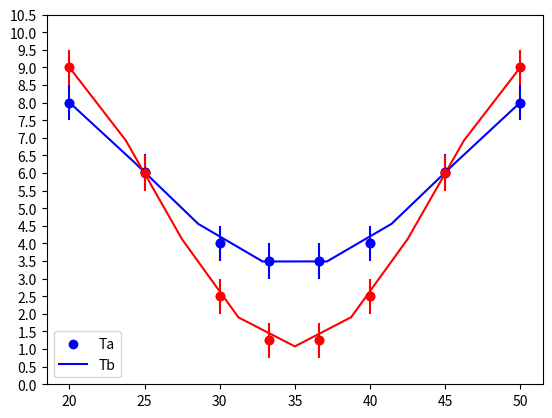

Write Python code to recreate this figure.
import numpy as np
from matplotlib import pyplot as plt

def avg(l):
    for i in range(len(l)):
        l[i] = sum(l[i])/30
    return l

def solve():
    l = [0.50, 0.51] 
    T = [
        [14.179, 14.170, 14.187],
        [14.199, 14.190, 14.198]
    ]
    T = avg(T)   
    g = []
    for i in range(len(l)):
        g.append(4 * ((3.14) ** 2) * l[i] / (T[i] ** 2))
    print(*g)

def solve_reverse():
    
    x = [20, 25, 30, 33.3, 36.6, 40, 45, 50] # [cm]
    Ta = [8,6.04,4,3.5,3.5,4,6.03,8]
    Tb = [9,6,2.5,1.25,1.25,2.5,6,9]
    T = []

    for i in range(len(x)):
        if round(Ta[i],1) == round(Tb[i],1): # round
            T.append(round(Ta[i],2))
    
    Tr = sum(T) / 2
    lr = 0.94 # xb - xa
    # odch stand od sredniej z T1 i T2 to dokladnosc pomiaru czasu
    x_err = (sum([(Ti-Tr)**2 for Ti in T]) / 2)**0.5; print(x_err)
    y_err = 0.5 # [cm]

    mymodel_a = np.poly1d(np.polyfit(x,Ta,5))
    myline_a = np.linspace(min(x),max(x),max(Ta))
    plt.scatter(x, Ta, marker='o', color='blue')
    plt.errorbar(x, Ta, yerr=y_err, xerr=x_err, fmt="o", color='blue')
    plt.plot(myline_a, mymodel_a(myline_a), color='blue')
    mymodel_b = np.poly1d(np.polyfit(x,Tb,5))
    myline_b = np.linspace(min(x),max(x),max(Tb))
    plt.scatter(x,Tb,marker='o', color='red')
    plt.errorbar(x, Tb, yerr=y_err, xerr=x_err, fmt="o", color='red')
    plt.plot(myline_b, mymodel_b(myline_b), color='red')
    plt.xticks(np.arange(int(min(x)), int(max(x))+5, 5))
    plt.yticks(np.arange(0, int(max(Tb))+2, 0.5))
    plt.legend(["Ta", "Tb"])
    plt.show()

if __name__ == "__main__":
    #solve()
    solve_reverse()